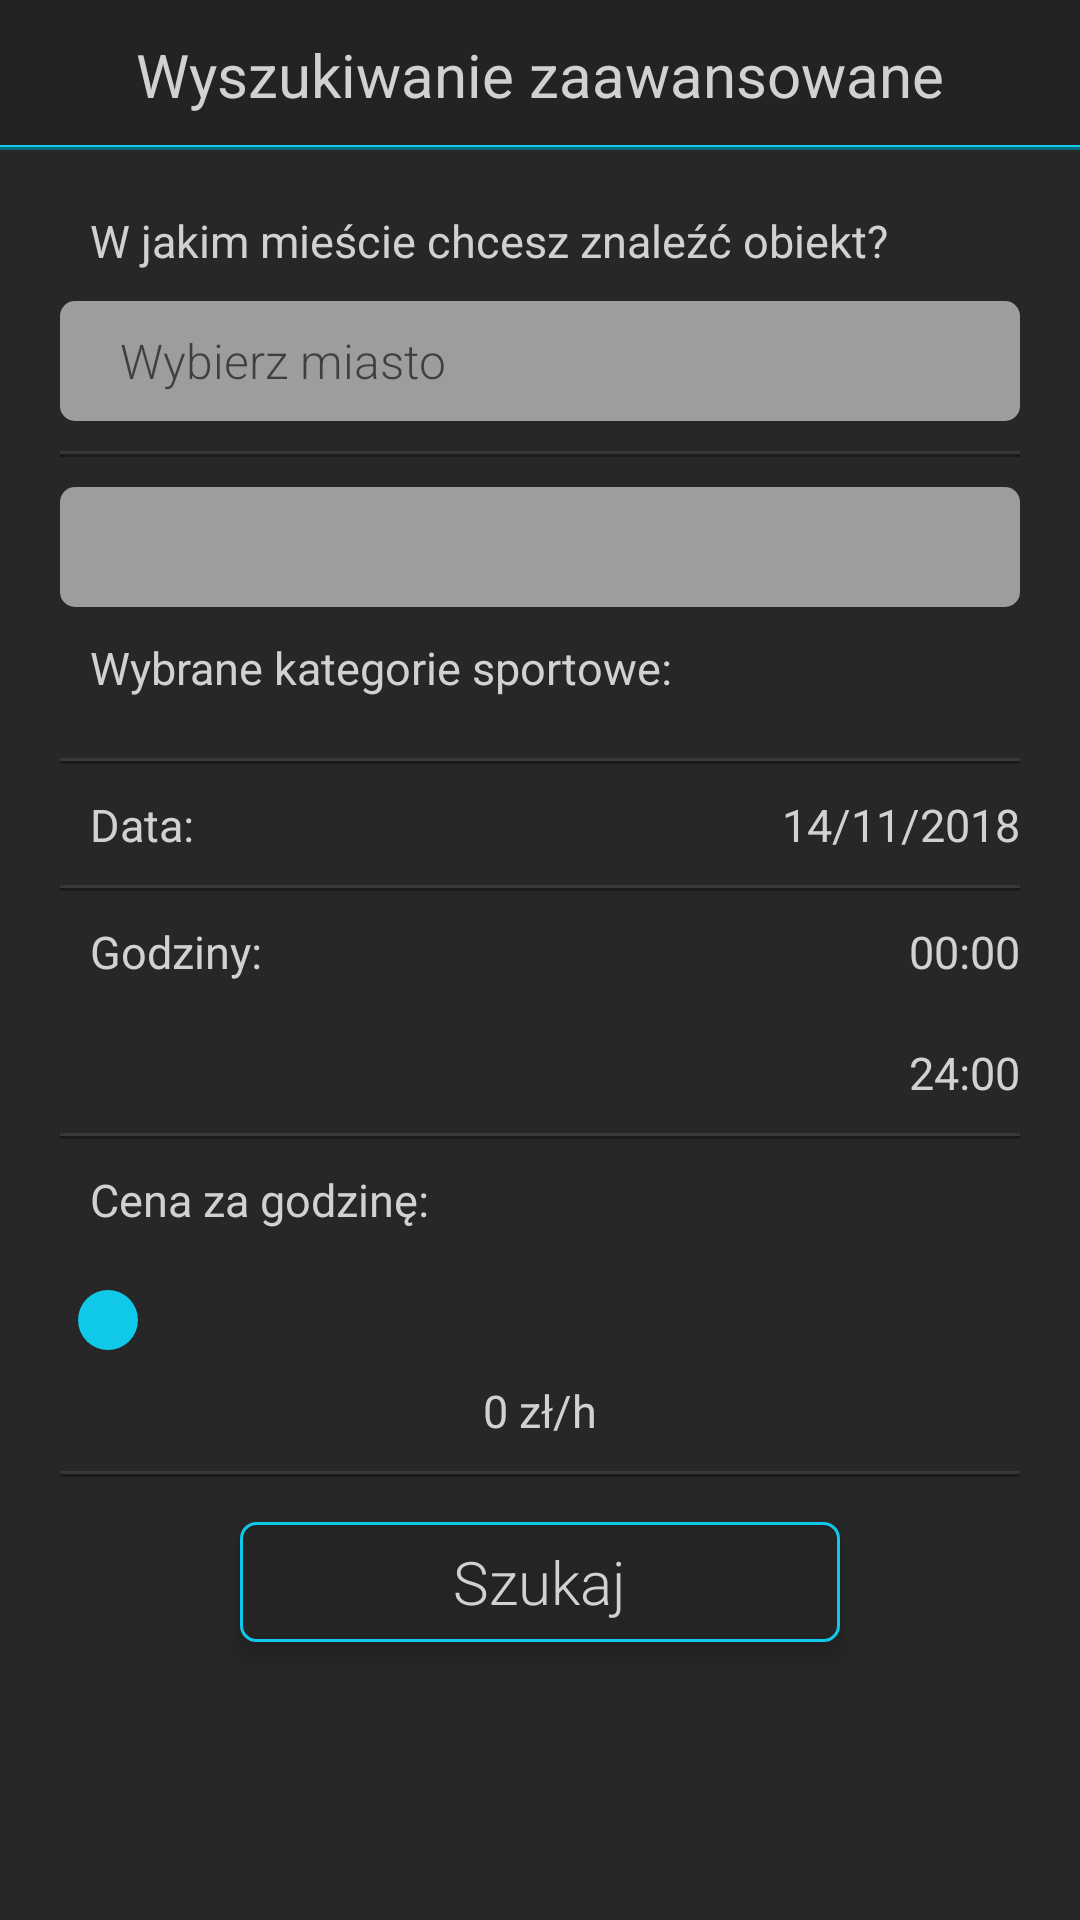

Produce the Android XML layout that renders to this screen, including the resource entries it uses.
<!-- AndroidManifest.xml: application theme AppTheme -->
<!-- res/layout/fragment_advanced_search.xml -->
<?xml version="1.0" encoding="utf-8"?>
<LinearLayout xmlns:android="http://schemas.android.com/apk/res/android"
    xmlns:app="http://schemas.android.com/apk/res-auto"
    xmlns:tools="http://schemas.android.com/tools"
    android:layout_width="match_parent"
    android:layout_height="match_parent"
    android:background="@color/backgroundColor"
    tools:context=".MainFragments.advancedSearchFragment"
    android:orientation="vertical">

    <LinearLayout
        android:layout_width="match_parent"
        android:layout_height="50dp"
        android:background="@drawable/bartop"
        android:gravity="center">

        <TextView
            android:id="@+id/actionbarTitle"
            android:layout_width="wrap_content"
            android:layout_height="wrap_content"
            android:text="Wyszukiwanie zaawansowane"
            android:textColor="@color/iconTextColor"
            android:textSize="20dp" />
    </LinearLayout>

    <ScrollView
        android:layout_width="match_parent"
        android:layout_height="match_parent"

        android:paddingTop="20dp"
        android:paddingLeft="20dp"
        android:paddingRight="20dp"
        android:paddingBottom="0dp"
        android:scrollbars="none">

        <LinearLayout
            android:id="@+id/searchLayout"
            android:layout_width="match_parent"
            android:layout_height="match_parent"
            android:orientation="vertical">

            <TextView
                android:layout_width="wrap_content"
                android:layout_height="wrap_content"
                android:layout_marginLeft="10dp"
                android:text="W jakim mieście chcesz znaleźć obiekt?"
                android:textColor="@color/iconTextColor"
                android:textSize="@dimen/fieldText" />

            <AutoCompleteTextView
                android:id="@+id/search_city"
                android:layout_width="match_parent"
                android:layout_height="40dp"
                android:layout_marginTop="@dimen/fieldMarginTop"
                android:background="@drawable/buttonsearch"
                android:fontFamily="sans-serif-light"
                android:hint="Wybierz miasto"
                android:paddingLeft="20dp"
                android:textSize="16dp"
                android:theme="@style/Autocomplete" />

            <TextView
                android:layout_width="match_parent"
                android:layout_height="2dp"
                android:layout_marginTop="@dimen/fieldMarginTop"
                android:background="@drawable/divide" />

            <Spinner
                android:id="@+id/choose_sport"
                android:layout_width="match_parent"
                android:layout_height="40dp"
                android:layout_marginTop="@dimen/fieldMarginTop"
                android:background="@drawable/buttonsearch" />

            <TextView
                android:layout_width="wrap_content"
                android:layout_height="wrap_content"
                android:layout_marginLeft="10dp"
                android:layout_marginTop="@dimen/fieldMarginTop"
                android:text="Wybrane kategorie sportowe:"
                android:textColor="@color/iconTextColor"
                android:textSize="@dimen/fieldText" />


            <android.support.v7.widget.RecyclerView
                android:id="@+id/rv_choosed_sport"
                android:layout_width="match_parent"
                android:layout_height="wrap_content"
                android:layout_marginTop="@dimen/fieldMarginTop"
                android:background="#28000000"
                tools:listitem="@layout/sports_recyclerview_row" />

            <TextView
                android:layout_width="match_parent"
                android:layout_height="2dp"
                android:layout_marginTop="@dimen/fieldMarginTop"
                android:background="@drawable/divide" />

            <LinearLayout
                android:id="@+id/datepicker"
                android:layout_width="match_parent"
                android:layout_height="wrap_content"
                android:orientation="horizontal"
                android:paddingTop="@dimen/fieldMarginTop"
                android:paddingBottom="@dimen/fieldMarginTop">

                <TextView
                    android:layout_width="wrap_content"
                    android:layout_height="wrap_content"
                    android:layout_marginLeft="10dp"
                    android:gravity="start|center"
                    android:text="Data:"
                    android:textColor="@color/iconTextColor"
                    android:textSize="@dimen/fieldText" />

                <TextView
                    android:id="@+id/date"
                    android:layout_width="match_parent"
                    android:layout_height="match_parent"
                    android:layout_marginLeft="34dp"
                    android:drawableRight="@drawable/ic_arrowright"
                    android:drawableTint="@color/iconTextColor"
                    android:gravity="end|center"
                    android:text="14/11/2018"
                    android:textColor="@color/iconTextColor"
                    android:textSize="@dimen/fieldText" />

            </LinearLayout>

            <TextView
                android:layout_width="match_parent"
                android:layout_height="2dp"
                android:background="@drawable/divide" />

            <LinearLayout
                android:id="@+id/timepicker"
                android:layout_width="match_parent"
                android:layout_height="wrap_content"
                android:orientation="horizontal"
                android:paddingTop="@dimen/fieldMarginTop"
                android:paddingBottom="@dimen/fieldMarginTop">

                <TextView
                    android:layout_width="wrap_content"
                    android:layout_height="match_parent"
                    android:layout_marginLeft="10dp"
                    android:gravity="start|center"
                    android:text="Godziny:"
                    android:textColor="@color/iconTextColor"
                    android:textSize="@dimen/fieldText" />

                <TextView
                    android:id="@+id/timestart"
                    android:layout_width="match_parent"
                    android:layout_height="match_parent"
                    android:layout_marginLeft="34dp"
                    android:drawableRight="@drawable/ic_arrowright"
                    android:drawableTint="@color/iconTextColor"
                    android:gravity="end|center"
                    android:text="00:00"
                    android:textColor="@color/iconTextColor"
                    android:textSize="@dimen/fieldText" />

            </LinearLayout>

            <TextView
                android:id="@+id/timeend"
                android:layout_width="match_parent"
                android:layout_height="wrap_content"
                android:drawableRight="@drawable/ic_arrowright"
                android:drawableTint="@color/iconTextColor"
                android:gravity="end|center"
                android:paddingTop="@dimen/fieldMarginTop"
                android:paddingBottom="@dimen/fieldMarginTop"
                android:text="24:00"
                android:textColor="@color/iconTextColor"
                android:textSize="@dimen/fieldText" />

            <TextView
                android:layout_width="match_parent"
                android:layout_height="2dp"
                android:background="@drawable/divide" />

            <TextView
                android:layout_width="wrap_content"
                android:layout_height="wrap_content"
                android:layout_marginLeft="10dp"
                android:layout_marginTop="@dimen/fieldMarginTop"
                android:text="Cena za godzinę:"
                android:textColor="@color/iconTextColor"
                android:textSize="@dimen/fieldText" />

            <SeekBar
                android:id="@+id/amount"
                android:layout_width="match_parent"
                android:layout_height="40dp"
                android:layout_marginTop="@dimen/fieldMarginTop"
                android:max="200"
                android:maxHeight="8dp"
                android:progressBackgroundTint="#999999"
                android:progressDrawable="@drawable/seek_bar_style"
                android:splitTrack="false"
                android:thumb="@drawable/custom_thumb" />

            <TextView
                android:id="@+id/amountvalue"
                android:layout_width="match_parent"
                android:layout_height="wrap_content"
                android:text="0 zł/h"
                android:textAlignment="center"
                android:textColor="@color/iconTextColor"
                android:textSize="@dimen/fieldText" />

            <TextView
                android:layout_width="match_parent"
                android:layout_height="2dp"
                android:layout_marginTop="@dimen/fieldMarginTop"
                android:background="@drawable/divide" />

            <android.support.v7.widget.CardView
                android:layout_width="match_parent"
                android:layout_height="40dp"
                android:layout_marginLeft="60dp"
                android:layout_marginTop="15dp"
                android:layout_marginRight="60dp"
                android:layout_marginBottom="15dp"
                app:cardBackgroundColor="#00000000"
                app:cardElevation="5dp">

                <LinearLayout
                    android:id="@+id/searchbutton"
                    android:layout_width="match_parent"
                    android:layout_height="match_parent"
                    android:background="@drawable/item_outline"
                    android:gravity="center"
                    android:orientation="vertical">

                    <TextView
                        android:layout_width="wrap_content"
                        android:layout_height="wrap_content"
                        android:clickable="false"
                        android:fontFamily="sans-serif-light"
                        android:text="Szukaj"
                        android:textColor="@color/iconTextColor"
                        android:textSize="20dp" />
                </LinearLayout>

            </android.support.v7.widget.CardView>


        </LinearLayout>

    </ScrollView>


</LinearLayout>
<!-- res/layout/sports_recyclerview_row.xml (included above) -->
<?xml version="1.0" encoding="utf-8"?>
<LinearLayout xmlns:android="http://schemas.android.com/apk/res/android"
    android:layout_width="match_parent"
    android:layout_height="wrap_content"
    android:orientation="horizontal"
    android:paddingTop="5dp"
    android:paddingBottom="5dp"
    android:gravity="start|center">

    <Button
        android:id="@+id/rv_sport_icon"
        android:layout_width="22dp"
        android:layout_height="22dp"
        android:layout_marginLeft="20dp"
        android:background="@drawable/ic_soccer"
        android:backgroundTint="@color/iconColor" />

    <TextView
        android:id="@+id/rv_sport_name"
        android:layout_width="wrap_content"
        android:layout_height="wrap_content"
        android:layout_marginLeft="20dp"
        android:text="Sport name"
        android:textSize="16dp"
        android:textColor="@color/iconColor"/>

    <LinearLayout
        android:layout_width="match_parent"
        android:layout_height="wrap_content"
        android:orientation="horizontal"
        android:gravity="end">

        <Button
            android:id="@+id/rv_remove_icon"
            android:layout_width="25dp"
            android:layout_height="25dp"
            android:layout_marginEnd="20dp"
            android:background="@drawable/ic_remove"
            android:backgroundTint="@color/iconColor"/>
    </LinearLayout>




</LinearLayout>
<!-- resources referenced by this layout -->
<resources>
  <color name="backgroundColor">#272727</color>
  <color name="iconColor">#9d9d9d</color>
  <color name="iconTextColor">#d1d1d1</color>
  <dimen name="fieldMarginTop">10dp</dimen>
  <dimen name="fieldText">15sp</dimen>
  <!-- drawable buttonsearch (drawable) -->
  <?xml version="1.0" encoding="utf-8"?>
  <shape xmlns:android="http://schemas.android.com/apk/res/android"
      android:shape="rectangle">
      <corners android:radius="5dp" />
      <solid android:color="@color/iconColor"/>
      <padding android:top="2dp" android:left="2dp" android:bottom="2dp" android:right="2dp"/>
  </shape>
  <!-- drawable custom_thumb (drawable) -->
  <?xml version="1.0" encoding="utf-8"?>
  <layer-list xmlns:android="http://schemas.android.com/apk/res/android">
      <item>
          <shape android:shape="oval">
              <solid android:color="@color/turquioselv2"/>
              <size
                  android:width="20dp"
                  android:height="20dp"/>
          </shape>
      </item>
  </layer-list>
  <!-- drawable divide (drawable) -->
  <?xml version="1.0" encoding="utf-8"?>
  <layer-list xmlns:android="http://schemas.android.com/apk/res/android">
      <item android:top="1dp" android:height="1dp">
          <shape android:shape="rectangle">
              <solid android:color="#1b1b1b"/>
          </shape>
      </item>
      <item android:bottom="1dp" android:height="1dp">
          <shape android:shape="rectangle">
              <solid android:color="#383838"/>
          </shape>
      </item>
  </layer-list>
  <!-- drawable item_outline (drawable) -->
  <?xml version="1.0" encoding="utf-8"?>
  <shape xmlns:android="http://schemas.android.com/apk/res/android"
      android:shape="rectangle">
      <corners
          android:radius="5dp" />
  
      <solid android:color="#242424"/>
      <stroke
          android:width="1dp"
          android:color="@color/turquioselv2" />
  </shape>
  <!-- drawable seek_bar_style (drawable) -->
  <?xml version="1.0" encoding="utf-8"?>
  <layer-list xmlns:android="http://schemas.android.com/apk/res/android" >
      <item
          android:id="@android:id/background"
          android:drawable="@drawable/seek_bar_shadow" >
      </item>
  
      <item
          android:id="@android:id/progress" >
          <clip
              android:drawable="@drawable/seek_bar_progress" />
      </item>
  </layer-list>
  <style name="Autocomplete">
          <item name="android:background">@android:color/transparent</item>
          <item name="android:textCursorDrawable">@null</item>
          <item name="android:colorControlActivated">#5e5e5e</item>
      </style>
  <style name="AppTheme" parent="Theme.AppCompat.Light.NoActionBar">
          <item name="android:windowTranslucentStatus">true</item>
          <item name="android:navigationBarColor">#161616</item>
      </style>
  <color name="turquioselv2">#10C8E8</color>
  <color name="turquiose">#056B7D</color>
  <color name="barColor">#232323</color>
  <!-- drawable seek_bar_progress (drawable) -->
  <?xml version="1.0" encoding="utf-8"?>
  <layer-list
      xmlns:android="http://schemas.android.com/apk/res/android" >
      <item
          android:id="@+id/progress_shape" >
          <clip>
              <shape
                  android:shape="rectangle" >
                  <size android:height="2dp"/>
                  <corners
                      android:radius="5dp" />
                  <solid android:color="@color/turquiose"/>
              </shape>
          </clip>
      </item>
  </layer-list>
</resources>
